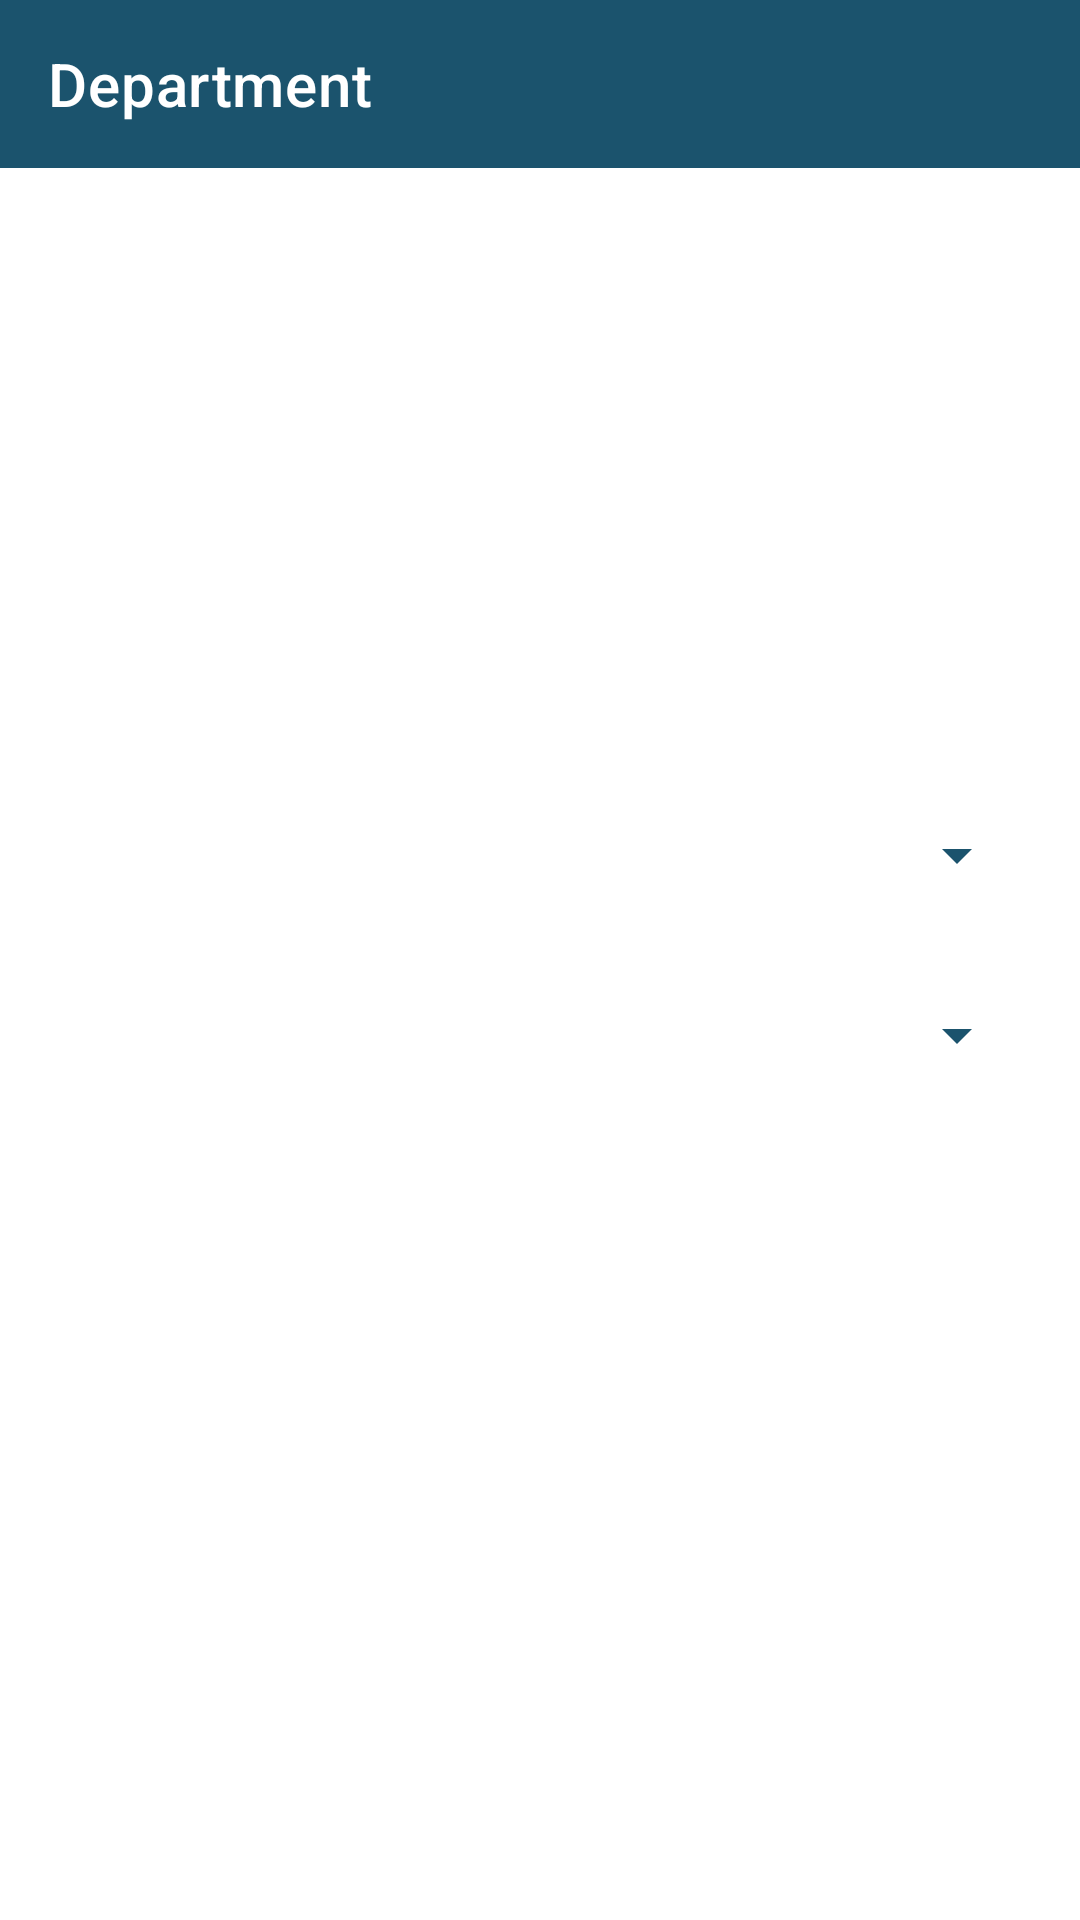

This screen was rendered from an Android layout file. Write that file and the resources it references.
<!-- AndroidManifest.xml: application theme Theme.AttendanceManagerMultifaceDetectionInRealTime -->
<!-- res/layout/activity_course_dept.xml -->
<?xml version="1.0" encoding="utf-8"?>
<LinearLayout xmlns:android="http://schemas.android.com/apk/res/android"
    xmlns:app="http://schemas.android.com/apk/res-auto"
    xmlns:tools="http://schemas.android.com/tools"
    android:layout_width="match_parent"
    android:layout_height="match_parent"
    android:orientation="vertical"
    tools:context=".CourseDeptActivity">

    <androidx.appcompat.widget.Toolbar
        android:id="@+id/toolbar"
        app:titleTextColor="@color/colorWhite"
        app:title="Department"
        android:background="@color/colorPrimary"
        android:layout_width="match_parent"
        android:layout_height="wrap_content"/>
    <LinearLayout
        android:padding="17dp"
        android:orientation="vertical"
        android:gravity="center"
        android:layout_width="match_parent"
        android:layout_height="match_parent">

        <LinearLayout

            android:layout_marginTop="2dp"
            android:background="@drawable/shape_border"
            android:layout_width="match_parent"
            android:layout_height="wrap_content">

            <Spinner
                android:id="@+id/CdeptSp"
                android:backgroundTint="@color/colorPrimary"
                android:layout_width="match_parent"
                android:layout_height="50dp" />



        </LinearLayout>
        <LinearLayout

            android:layout_marginTop="10dp"
            android:background="@drawable/shape_border"
            android:layout_width="match_parent"
            android:layout_height="wrap_content">

            <Spinner
                android:id="@+id/CShiftSp"
                android:backgroundTint="@color/colorPrimary"
                android:layout_width="match_parent"
                android:layout_height="50dp" />



        </LinearLayout>

        <Button
            android:id="@+id/cNextBtn"
            android:layout_marginTop="20dp"
            android:background="@drawable/shape_gradient_button"
            android:textSize="15sp"
            android:textColor="@color/colorWhite"
            android:text="N e x t"
            android:layout_width="match_parent"
            android:layout_height="wrap_content"/>




    </LinearLayout>

</LinearLayout>
<!-- resources referenced by this layout -->
<resources>
  <color name="colorPrimary">#1B536D</color>
  <color name="colorWhite">#fff</color>
  <style name="Theme.AttendanceManagerMultifaceDetectionInRealTime" parent="Theme.MaterialComponents.DayNight.DarkActionBar">
          
          <item name="colorPrimary">@color/purple_500</item>
          <item name="colorPrimaryVariant">@color/purple_700</item>
          <item name="colorOnPrimary">@color/white</item>
          
          <item name="colorSecondary">@color/teal_200</item>
          <item name="colorSecondaryVariant">@color/teal_700</item>
          <item name="colorOnSecondary">@color/black</item>
          
          <item name="android:statusBarColor">?attr/colorPrimaryVariant</item>
          
      </style>
  <color name="purple_500">#FF6200EE</color>
  <color name="purple_700">#FF3700B3</color>
  <color name="white">#FFFFFFFF</color>
  <color name="teal_200">#FF03DAC5</color>
  <color name="teal_700">#FF018786</color>
  <color name="black">#FF000000</color>
</resources>
